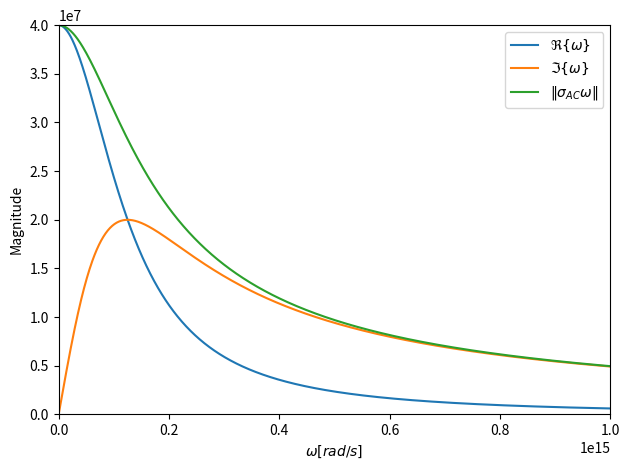

Write Python code to recreate this figure.
from sympy import *
from sympy.abc import *
from numpy import *
import matplotlib.pyplot as plt

# Define the constants
tau = 8e-15
sigma = 4e7
omega = linspace(0,1e15,1000)

# Define the functions

RealOmega = sigma/(1+omega**2*tau**2)
ImagOmega = sigma*tau*omega/(1+omega**2*tau**2)
AbsOmega = sigma*sqrt(1+omega**2*tau**2)/(1+omega**2*tau**2)

# Plot the functions, label in latex
fig, ax = plt.subplots()
plt.plot(omega, RealOmega, label=r'$\Re\{\omega\}$')
plt.plot(omega, ImagOmega, label=r'$\Im\{\omega\}$')
plt.plot(omega, AbsOmega, label=r'$\Vert\sigma_{AC}\omega\Vert$')
plt.xlabel(r'$\omega [rad/s]$')
plt.ylabel('Magnitude')
plt.legend()
# Remove unnecessary white space
ax.autoscale()
ax.margins(0)  # Set margins to zero
plt.tight_layout()

plt.show()
